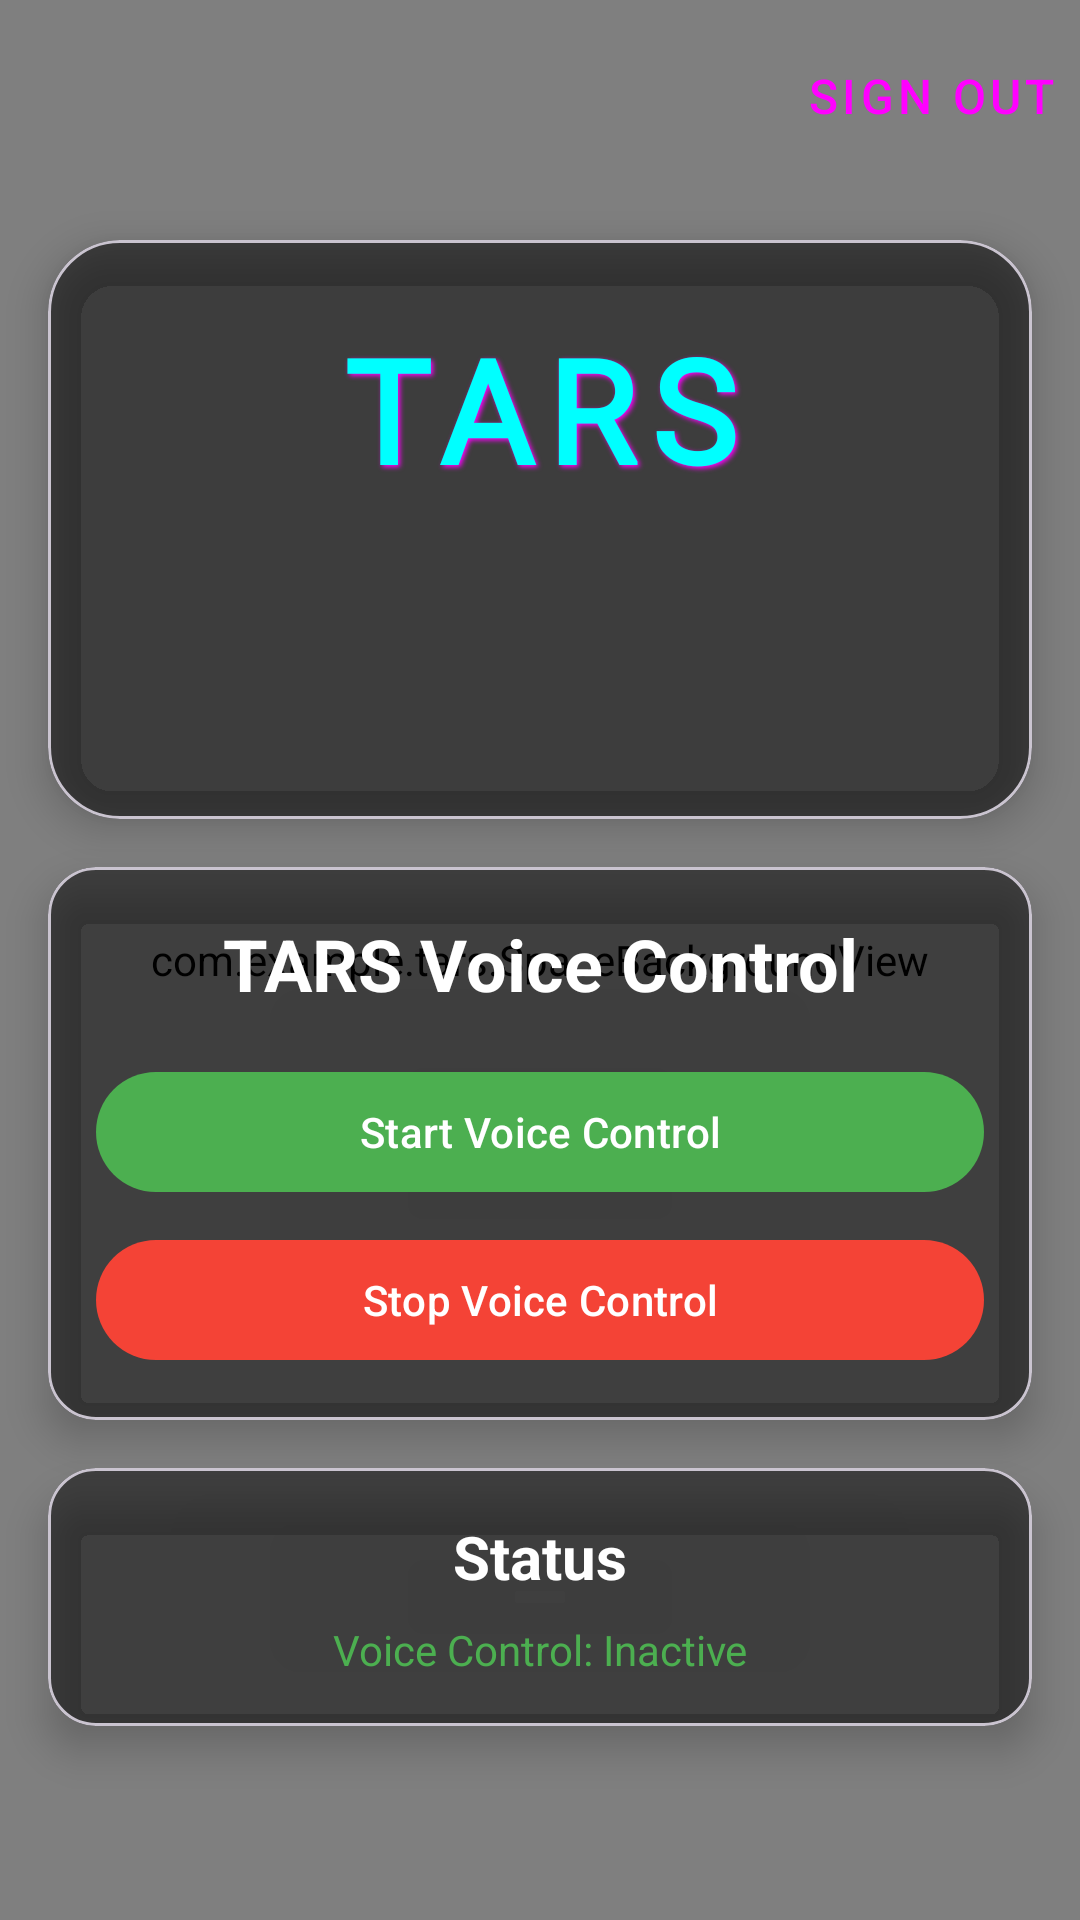

This screen was rendered from an Android layout file. Write that file and the resources it references.
<!-- AndroidManifest.xml: activity theme Theme.Tars -->
<!-- res/layout/activity_main.xml -->
<?xml version="1.0" encoding="utf-8"?>
<androidx.constraintlayout.widget.ConstraintLayout xmlns:android="http://schemas.android.com/apk/res/android"
    xmlns:app="http://schemas.android.com/apk/res-auto"
    xmlns:tools="http://schemas.android.com/tools"
    android:id="@+id/main"
    android:layout_width="match_parent"
    android:layout_height="match_parent"
    android:background="@color/space_background"
    tools:context=".MainActivity">

    <com.example.tars.SpaceBackgroundView
        android:id="@+id/spaceBackground"
        android:layout_width="match_parent"
        android:layout_height="match_parent" />

    <com.google.android.material.appbar.AppBarLayout
        android:id="@+id/appBarLayout"
        android:layout_width="match_parent"
        android:layout_height="wrap_content"
        android:background="@android:color/transparent"
        app:layout_constraintTop_toTopOf="parent">

        <androidx.appcompat.widget.Toolbar
            android:id="@+id/toolbar"
            android:layout_width="match_parent"
            android:layout_height="?attr/actionBarSize"
            android:background="@android:color/transparent"
            app:contentInsetStartWithNavigation="0dp">

            <com.google.android.material.button.MaterialButton
                android:id="@+id/signOutButton"
                style="@style/Widget.MaterialComponents.Button.TextButton"
                android:layout_width="wrap_content"
                android:layout_height="wrap_content"
                android:layout_gravity="end"
                android:padding="8dp"
                android:text="Sign Out"
                android:textColor="@color/neon_purple"
                android:textSize="16sp" />

        </androidx.appcompat.widget.Toolbar>

    </com.google.android.material.appbar.AppBarLayout>

    <com.google.android.material.card.MaterialCardView
        android:id="@+id/mainCard"
        android:layout_width="match_parent"
        android:layout_height="wrap_content"
        android:layout_margin="16dp"
        app:cardBackgroundColor="#80000000"
        app:cardCornerRadius="24dp"
        app:cardElevation="8dp"
        app:layout_constraintTop_toBottomOf="@id/appBarLayout">

        <LinearLayout
            android:layout_width="match_parent"
            android:layout_height="wrap_content"
            android:orientation="vertical"
            android:padding="24dp">

            <TextView
                android:layout_width="match_parent"
                android:layout_height="wrap_content"
                android:text="TARS"
                android:textAlignment="center"
                android:textColor="@color/neon_blue"
                android:textSize="48sp"
                android:textStyle="bold"
                android:fontFamily="@font/robotic"
                android:letterSpacing="0.1"
                android:shadowColor="@color/neon_purple"
                android:shadowDx="2"
                android:shadowDy="2"
                android:shadowRadius="4" />

            <TextView
                android:id="@+id/userNameText"
                android:layout_width="match_parent"
                android:layout_height="wrap_content"
                android:layout_marginTop="16dp"
                android:textAlignment="center"
                android:textColor="@color/neon_blue"
                android:textSize="24sp" />

            <TextView
                android:id="@+id/userEmailText"
                android:layout_width="match_parent"
                android:layout_height="wrap_content"
                android:layout_marginTop="8dp"
                android:textAlignment="center"
                android:textColor="@color/neon_purple"
                android:textSize="18sp" />

            <ProgressBar
                android:id="@+id/progressBar"
                android:layout_width="wrap_content"
                android:layout_height="wrap_content"
                android:layout_gravity="center"
                android:layout_marginTop="16dp"
                android:visibility="gone" />

        </LinearLayout>

    </com.google.android.material.card.MaterialCardView>

    <com.google.android.material.card.MaterialCardView
        android:id="@+id/voiceCommandCard"
        android:layout_width="match_parent"
        android:layout_height="wrap_content"
        android:layout_margin="16dp"
        app:cardBackgroundColor="#80000000"
        app:cardCornerRadius="16dp"
        app:cardElevation="8dp"
        app:layout_constraintTop_toBottomOf="@id/mainCard">

        <LinearLayout
            android:layout_width="match_parent"
            android:layout_height="wrap_content"
            android:orientation="vertical"
            android:padding="16dp">

            <TextView
                android:layout_width="match_parent"
                android:layout_height="wrap_content"
                android:text="TARS Voice Control"
                android:textAlignment="center"
                android:textColor="@color/white"
                android:textSize="24sp"
                android:textStyle="bold" />

            <com.google.android.material.button.MaterialButton
                android:id="@+id/startVoiceButton"
                android:layout_width="match_parent"
                android:layout_height="wrap_content"
                android:layout_marginTop="16dp"
                android:text="Start Voice Control"
                android:textColor="@color/white"
                app:backgroundTint="#4CAF50" />

            <com.google.android.material.button.MaterialButton
                android:id="@+id/stopVoiceButton"
                android:layout_width="match_parent"
                android:layout_height="wrap_content"
                android:layout_marginTop="8dp"
                android:text="Stop Voice Control"
                android:textColor="@color/white"
                app:backgroundTint="#F44336" />
        </LinearLayout>
    </com.google.android.material.card.MaterialCardView>

    <com.google.android.material.card.MaterialCardView
        android:id="@+id/statusCard"
        android:layout_width="match_parent"
        android:layout_height="wrap_content"
        android:layout_margin="16dp"
        app:cardBackgroundColor="#80000000"
        app:cardCornerRadius="16dp"
        app:cardElevation="8dp"
        app:layout_constraintTop_toBottomOf="@id/voiceCommandCard">

        <LinearLayout
            android:layout_width="match_parent"
            android:layout_height="wrap_content"
            android:orientation="vertical"
            android:padding="16dp">

            <TextView
                android:layout_width="match_parent"
                android:layout_height="wrap_content"
                android:text="Status"
                android:textAlignment="center"
                android:textColor="@color/white"
                android:textSize="20sp"
                android:textStyle="bold" />

            <TextView
                android:id="@+id/statusText"
                android:layout_width="match_parent"
                android:layout_height="wrap_content"
                android:layout_marginTop="8dp"
                android:text="Voice Control: Inactive"
                android:textAlignment="center"
                android:textColor="#4CAF50" />
        </LinearLayout>
    </com.google.android.material.card.MaterialCardView>

</androidx.constraintlayout.widget.ConstraintLayout>
<!-- resources referenced by this layout -->
<resources>
  <color name="neon_blue">#00FFFF</color>
  <color name="neon_purple">#FF00FF</color>
  <color name="space_background">#FF000000</color>
  <color name="white">#FFFFFFFF</color>
  <style name="Theme.Tars" parent="Base.Theme.Tars" />
  <style name="Base.Theme.Tars" parent="Theme.Material3.DayNight.NoActionBar">
          
          
      </style>
</resources>
